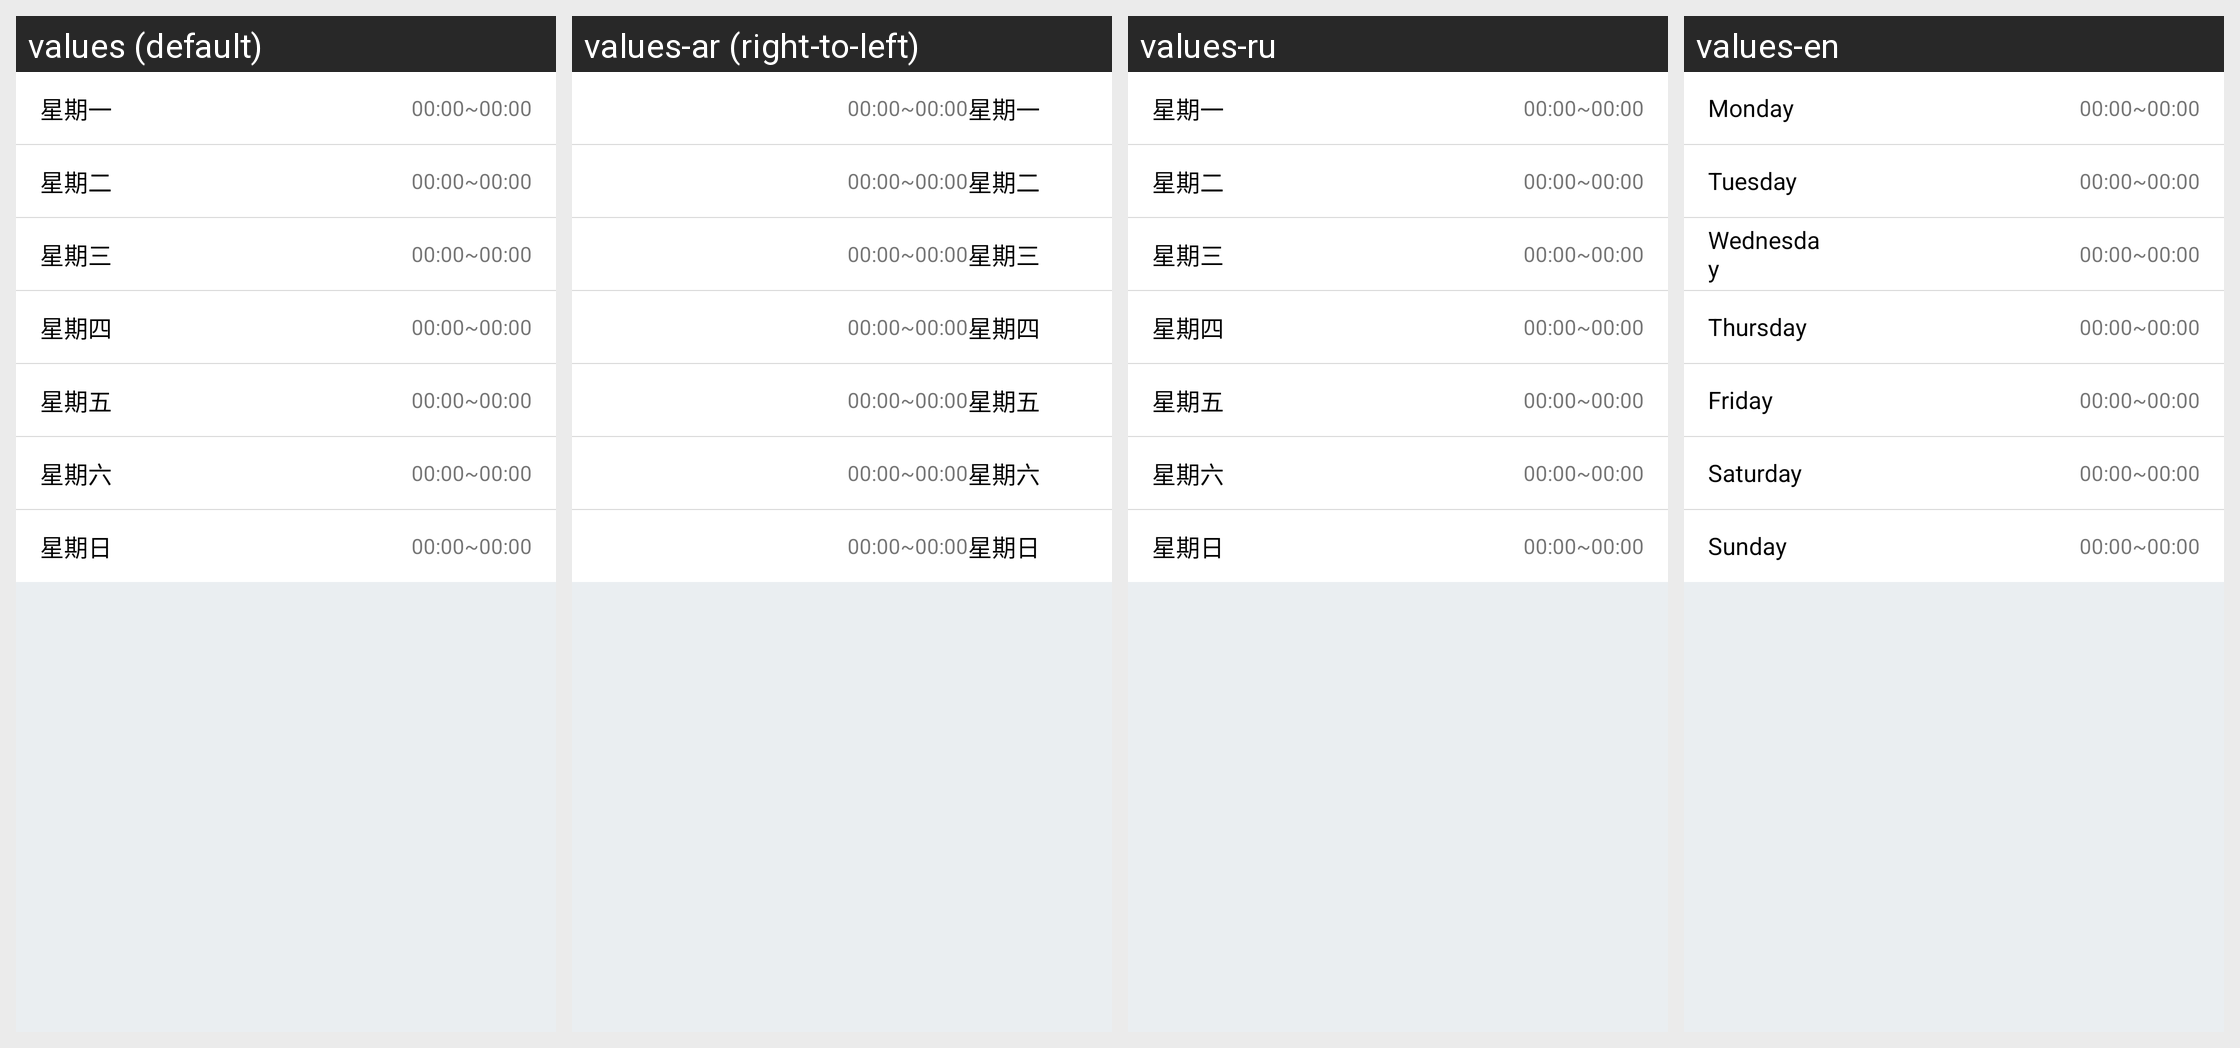

This grid shows one Android layout under several languages. Give, for every string resource on the screen, its name, the default text and each shown locale's text.
Android screen res/layout/layout_weekday_working_time.xml rendered under 4 locales, left to right: values (default), values-ar (right-to-left), values-ru, values-en. Device: Nexus 5 (rendered at 1080×1920; each locale shown at half size, 540×960, under a caption strip naming it); theme AppTheme.NoActionBar.
Strings drawn on this screen, with the default value and each locale's value (text and hints the layout hard-codes, and strings that could not be matched under every locale, appear in the picture but are not listed):

week_day_1
  values: 星期一
  values-ar: 星期一
  values-ru: 星期一
  values-en: Monday

week_day_2
  values: 星期二
  values-ar: 星期二
  values-ru: 星期二
  values-en: Tuesday

week_day_3
  values: 星期三
  values-ar: 星期三
  values-ru: 星期三
  values-en: Wednesday

week_day_4
  values: 星期四
  values-ar: 星期四
  values-ru: 星期四
  values-en: Thursday

week_day_5
  values: 星期五
  values-ar: 星期五
  values-ru: 星期五
  values-en: Friday

week_day_6
  values: 星期六
  values-ar: 星期六
  values-ru: 星期六
  values-en: Saturday

week_day_7
  values: 星期日
  values-ar: 星期日
  values-ru: 星期日
  values-en: Sunday
